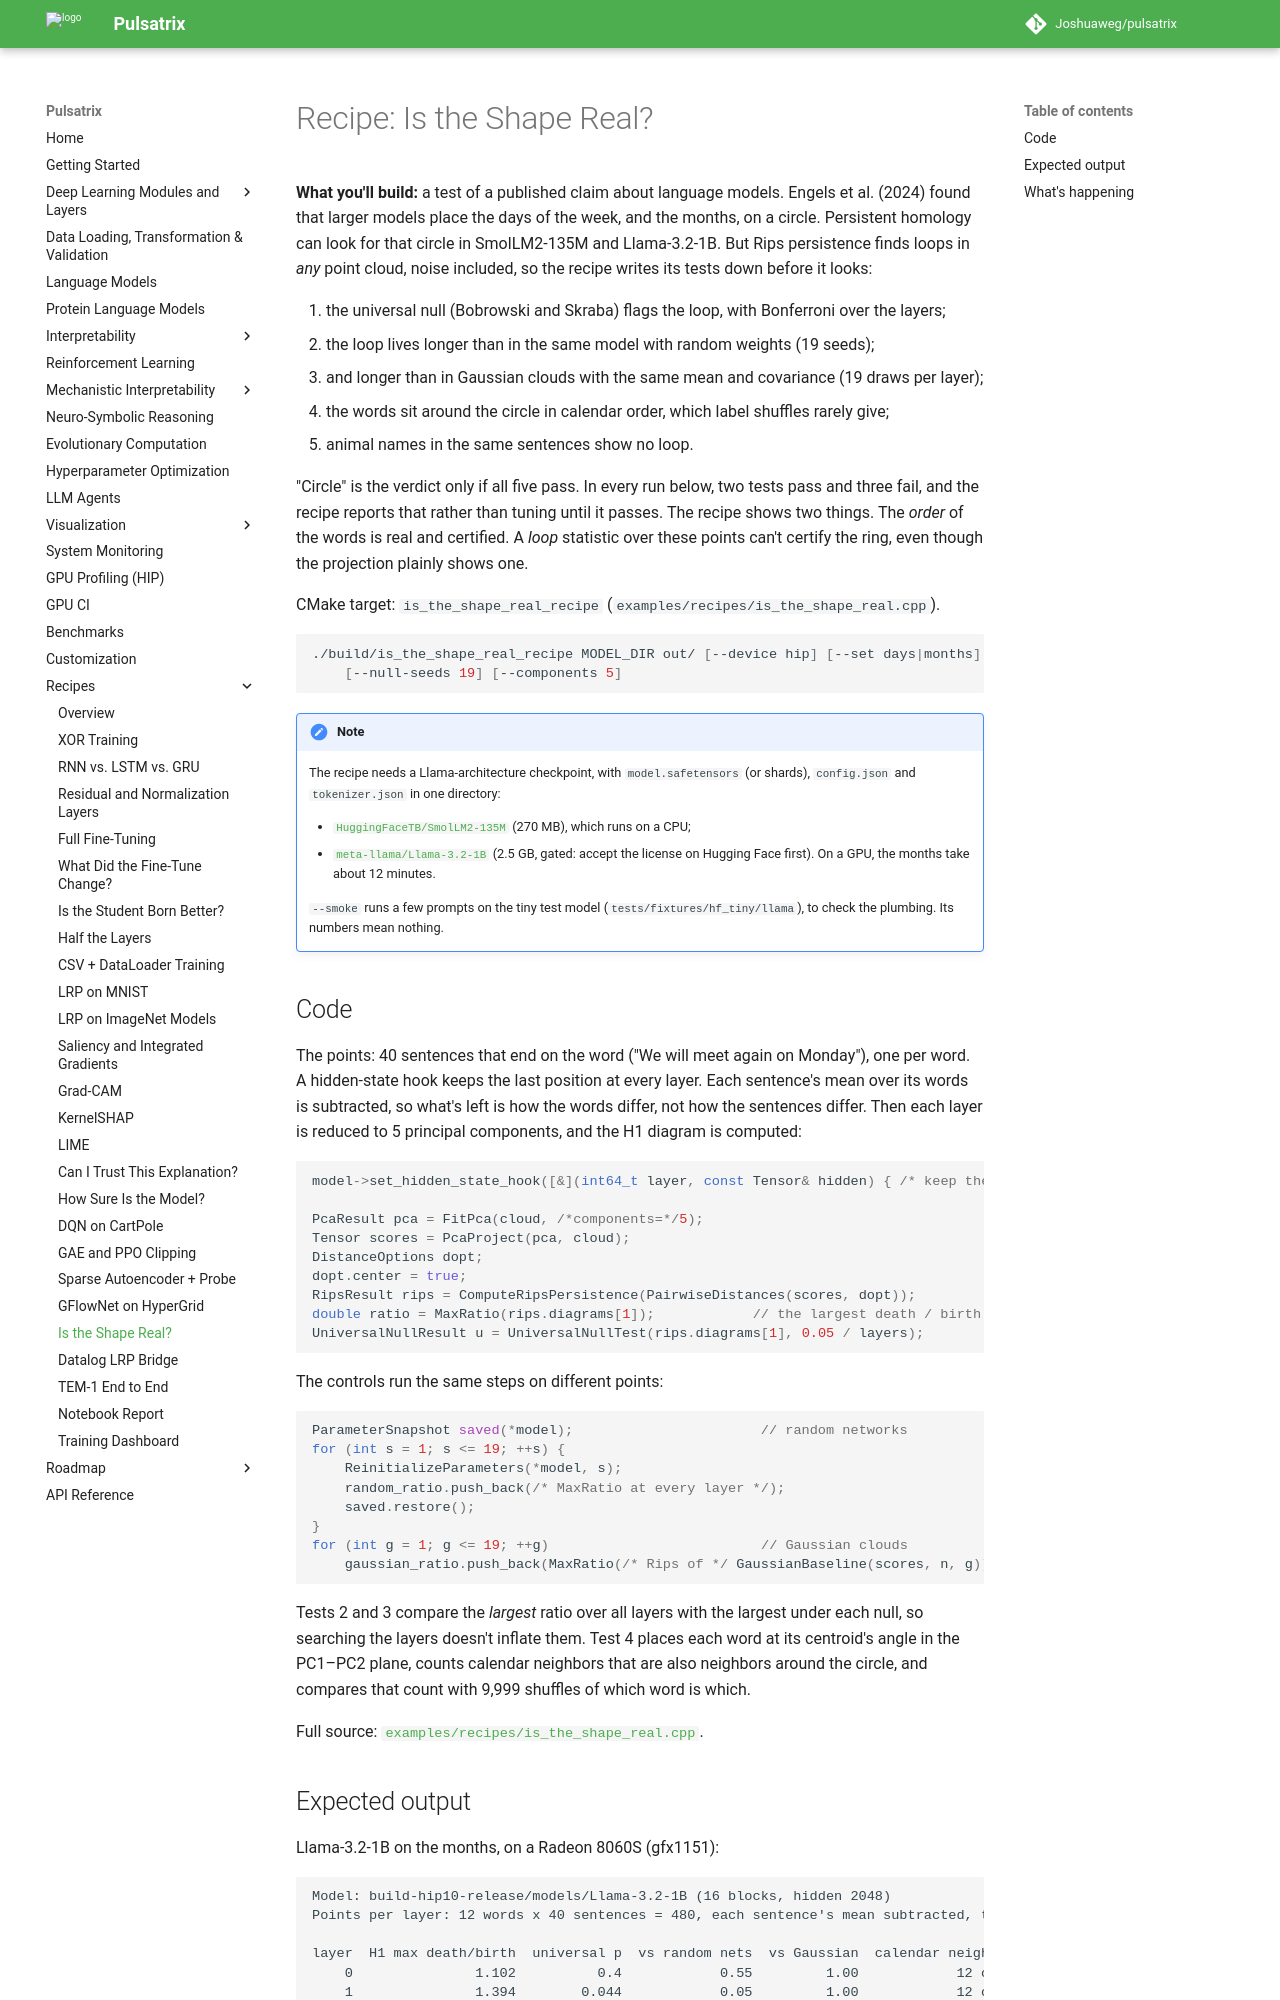

repository: Joshuaweg/pulsatrix · page: recipes/mechanistic-interpretability/is_the_shape_real/index.html · generator: mkdocs

# Recipe: Is the Shape Real?

**What you'll build:** a test of a published claim about language models. Engels et al. (2024)
found that larger models place the days of the week, and the months, on a circle. Persistent
homology can look for that circle in SmolLM2-135M and Llama-3.2-1B. But Rips persistence finds
loops in *any* point cloud, noise included, so the recipe writes its tests down before it looks:

1. the universal null (Bobrowski and Skraba) flags the loop, with Bonferroni over the layers;
2. the loop lives longer than in the same model with random weights (19 seeds);
3. and longer than in Gaussian clouds with the same mean and covariance (19 draws per layer);
4. the words sit around the circle in calendar order, which label shuffles rarely give;
5. animal names in the same sentences show no loop.

"Circle" is the verdict only if all five pass. In every run below, two tests pass and three fail,
and the recipe reports that rather than tuning until it passes. The recipe shows two things.
The *order* of the words is real and certified. A *loop* statistic over these points can't
certify the ring, even though the projection plainly shows one.

CMake target: `is_the_shape_real_recipe` (`examples/recipes/is_the_shape_real.cpp`).

```bash
./build/is_the_shape_real_recipe MODEL_DIR out/ [--device hip] [--set days|months] \
    [--null-seeds 19] [--components 5]
```

!!! note
    The recipe needs a Llama-architecture checkpoint, with `model.safetensors` (or shards),
    `config.json` and `tokenizer.json` in one directory:

    - [`HuggingFaceTB/SmolLM2-135M`](https://huggingface.co/HuggingFaceTB/SmolLM2-135M) (270 MB),
      which runs on a CPU;
    - [`meta-llama/Llama-3.2-1B`](https://huggingface.co/meta-llama/Llama-3.2-1B) (2.5 GB, gated:
      accept the license on Hugging Face first). On a GPU, the months take about 12 minutes.

    `--smoke` runs a few prompts on the tiny test model (`tests/fixtures/hf_tiny/llama`), to check
    the plumbing. Its numbers mean nothing.

## Code

The points: 40 sentences that end on the word ("We will meet again on Monday"), one per word.
A hidden-state hook keeps the last position at every layer. Each sentence's mean over its words
is subtracted, so what's left is how the words differ, not how the sentences differ. Then each
layer is reduced to 5 principal components, and the H1 diagram is computed:

```cpp
model->set_hidden_state_hook([&](int64_t layer, const Tensor& hidden) { /* keep the last row */ });

PcaResult pca = FitPca(cloud, /*components=*/5);
Tensor scores = PcaProject(pca, cloud);
DistanceOptions dopt;
dopt.center = true;
RipsResult rips = ComputeRipsPersistence(PairwiseDistances(scores, dopt));
double ratio = MaxRatio(rips.diagrams[1]);            // the largest death / birth: scale-free
UniversalNullResult u = UniversalNullTest(rips.diagrams[1], 0.05 / layers);
```

The controls run the same steps on different points:

```cpp
ParameterSnapshot saved(*model);                       // random networks
for (int s = 1; s <= 19; ++s) {
    ReinitializeParameters(*model, s);
    random_ratio.push_back(/* MaxRatio at every layer */);
    saved.restore();
}
for (int g = 1; g <= 19; ++g)                          // Gaussian clouds
    gaussian_ratio.push_back(MaxRatio(/* Rips of */ GaussianBaseline(scores, n, g)));
```

Tests 2 and 3 compare the *largest* ratio over all layers with the largest under each null, so
searching the layers doesn't inflate them. Test 4 places each word at its centroid's angle in the
PC1–PC2 plane, counts calendar neighbors that are also neighbors around the circle, and compares
that count with 9,999 shuffles of which word is which.

Full source: [`examples/recipes/is_the_shape_real.cpp`](https://github.com/Joshuaweg/pulsatrix/blob/master/examples/recipes/is_the_shape_real.cpp).
